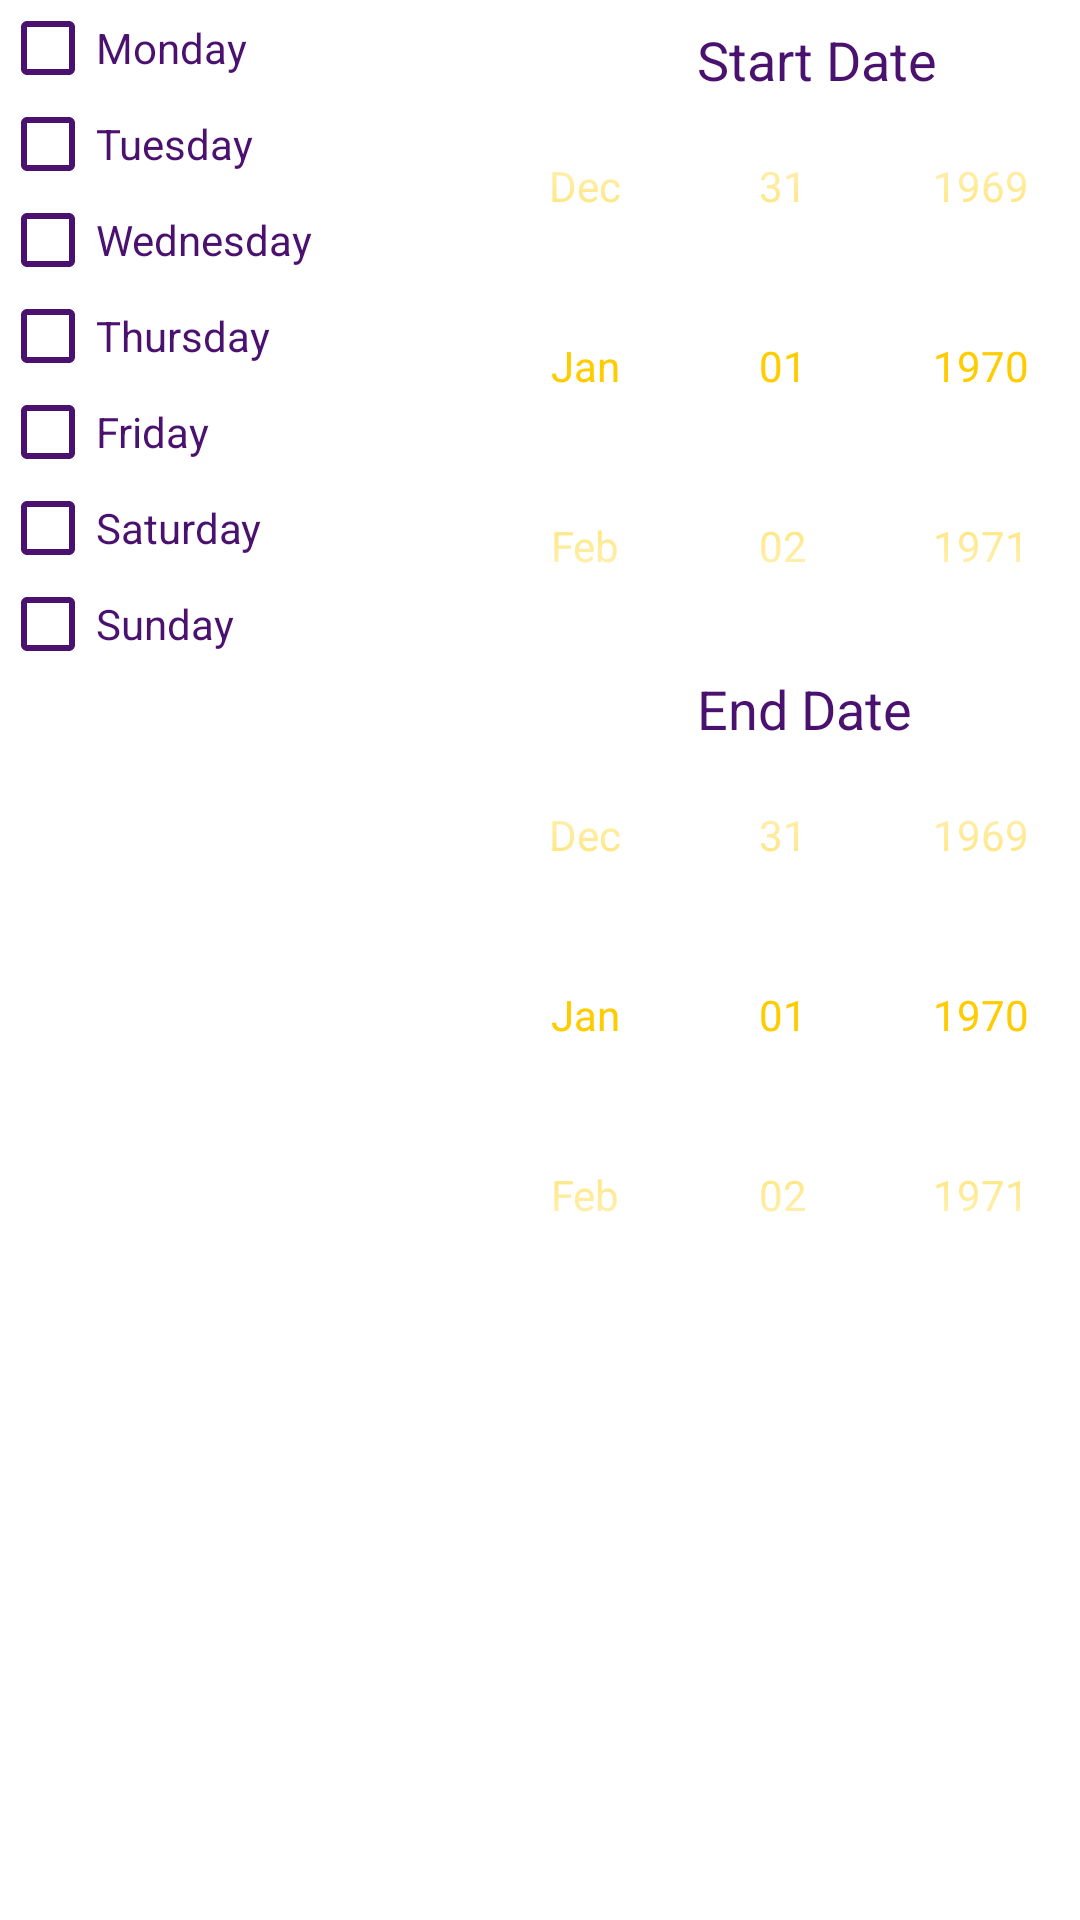

Reconstruct the res/layout file that produces this screen, plus the resources it refers to.
<!-- AndroidManifest.xml: application theme AppTheme -->
<!-- res/layout/owner_reoccur.xml -->
<?xml version="1.0" encoding="utf-8"?>
<RelativeLayout xmlns:android="http://schemas.android.com/apk/res/android"
    xmlns:app="http://schemas.android.com/apk/res-auto"
    android:layout_width="match_parent"
    android:layout_height="match_parent"
    android:orientation="vertical"
    android:baselineAligned="false">

    <CheckBox
        android:text="Thursday"
        android:layout_width="wrap_content"
        android:layout_height="wrap_content"
        android:id="@+id/checkBoxThursday"
        android:textColor="?attr/colorPrimary"
        style="@android:style/Widget.CompoundButton.CheckBox"
        app:buttonTint="?attr/colorPrimary"
        android:layout_below="@+id/checkBoxWednesday"
        android:layout_alignStart="@id/checkBoxWednesday"/>

    <CheckBox
        android:text="Friday"
        android:layout_width="wrap_content"
        android:layout_height="wrap_content"
        android:id="@+id/checkBoxFriday"
        android:textColor="?attr/colorPrimary"
        style="@android:style/Widget.CompoundButton.CheckBox"
        app:buttonTint="?attr/colorPrimary"
        android:layout_below="@+id/checkBoxThursday"
        android:layout_alignStart="@id/checkBoxThursday"/>

    <CheckBox
        android:text="Saturday"
        android:layout_width="wrap_content"
        android:layout_height="wrap_content"
        android:id="@+id/checkBoxSaturday"
        android:textColor="?attr/colorPrimary"
        style="@android:style/Widget.CompoundButton.CheckBox"
        app:buttonTint="?attr/colorPrimary"
        android:layout_below="@+id/checkBoxFriday"
        android:layout_alignStart="@id/checkBoxFriday"/>

    <CheckBox
        android:text="Sunday"
        android:layout_width="wrap_content"
        android:layout_height="wrap_content"
        android:id="@+id/checkBoxSunday"
        android:textColor="?attr/colorPrimary"
        style="@android:style/Widget.CompoundButton.CheckBox"
        app:buttonTint="?attr/colorPrimary"
        android:layout_below="@+id/checkBoxSaturday"
        android:layout_alignStart="@+id/checkBoxSaturday" />

    <CheckBox
        android:text="Tuesday"
        android:layout_width="wrap_content"
        android:layout_height="wrap_content"
        android:id="@+id/checkBoxTuesday"
        android:textColor="?attr/colorPrimary"
        style="@android:style/Widget.CompoundButton.CheckBox"
        app:buttonTint="?attr/colorPrimary"
        android:layout_below="@+id/checkBoxMonday"
        android:layout_alignStart="@+id/checkBoxMonday" />

    <CheckBox
        android:text="Wednesday"
        android:layout_width="wrap_content"
        android:layout_height="wrap_content"
        android:id="@+id/checkBoxWednesday"
        android:textColor="?attr/colorPrimary"
        style="@android:style/Widget.CompoundButton.CheckBox"
        app:buttonTint="?attr/colorPrimary"
        android:layout_below="@+id/checkBoxTuesday"
        android:layout_alignStart="@+id/checkBoxTuesday" />

    <CheckBox
        android:text="Monday"
        android:layout_width="wrap_content"
        android:layout_height="wrap_content"
        android:id="@+id/checkBoxMonday"
        android:textColor="?attr/colorPrimary"
        style="@android:style/Widget.CompoundButton.CheckBox"
        app:buttonTint="?attr/colorPrimary"
        android:layout_alignParentTop="true"
        android:layout_alignParentStart="true" />

    <DatePicker
        android:layout_width="wrap_content"
        android:layout_height="wrap_content"
        android:id="@+id/datePicker3"
        android:datePickerMode="spinner"
        android:headerBackground="?attr/colorPrimary"
        style="@android:style/Widget.DatePicker"
        android:layout_alignTop="@+id/checkBoxTuesday"
        android:layout_alignParentEnd="true" />

    <TextView
        android:text="Start Date"
        android:layout_width="wrap_content"
        android:layout_height="wrap_content"
        android:id="@+id/textView"
        android:textColor="@color/colorPrimary"
        android:textSize="18sp"
        android:layout_above="@+id/datePicker3"
        android:layout_alignStart="@+id/textView3" />

    <TextView
        android:text="End Date"
        android:layout_width="wrap_content"
        android:layout_height="wrap_content"
        android:layout_marginEnd="56dp"
        android:id="@+id/textView3"
        android:textColor="@color/colorPrimary"
        android:textSize="18sp"
        android:layout_below="@+id/checkBoxSunday"
        android:layout_alignParentEnd="true" />

    <DatePicker
        android:layout_width="wrap_content"
        android:layout_height="wrap_content"
        android:id="@+id/startDatePicker"
        android:datePickerMode="spinner"
        android:headerBackground="?attr/colorPrimary"
        style="@android:style/Widget.DatePicker"
        android:layout_below="@+id/textView3"
        android:layout_alignParentEnd="true" />
</RelativeLayout>
<!-- resources referenced by this layout -->
<resources>
  <color name="colorPrimary">#4B116F</color>
  <style name="AppTheme" parent="Theme.AppCompat.Light.DarkActionBar">
          <item name="colorPrimary">@color/colorPrimary</item>
          <item name="colorPrimaryDark">@color/colorPrimaryDark</item>
          <item name="colorAccent">@color/colorAccent</item>
          <item name="android:colorForeground">@android:color/darker_gray</item>
          <item name="android:textColorPrimary">@color/colorAccent</item>
          <item name="android:colorBackground">@color/white</item>
          <item name="android:statusBarColor">@color/colorPrimaryDark</item>
          <item name="android:textColorSecondary">@color/white</item>
      </style>
  <color name="colorPrimaryDark">#3C0061</color>
  <color name="colorAccent">#FFCC00</color>
  <!-- not gathered from this repository: default colours our renderer supplied (Android Studio template values) -->
  <color name="white">#FFFFFFFF</color>
</resources>
